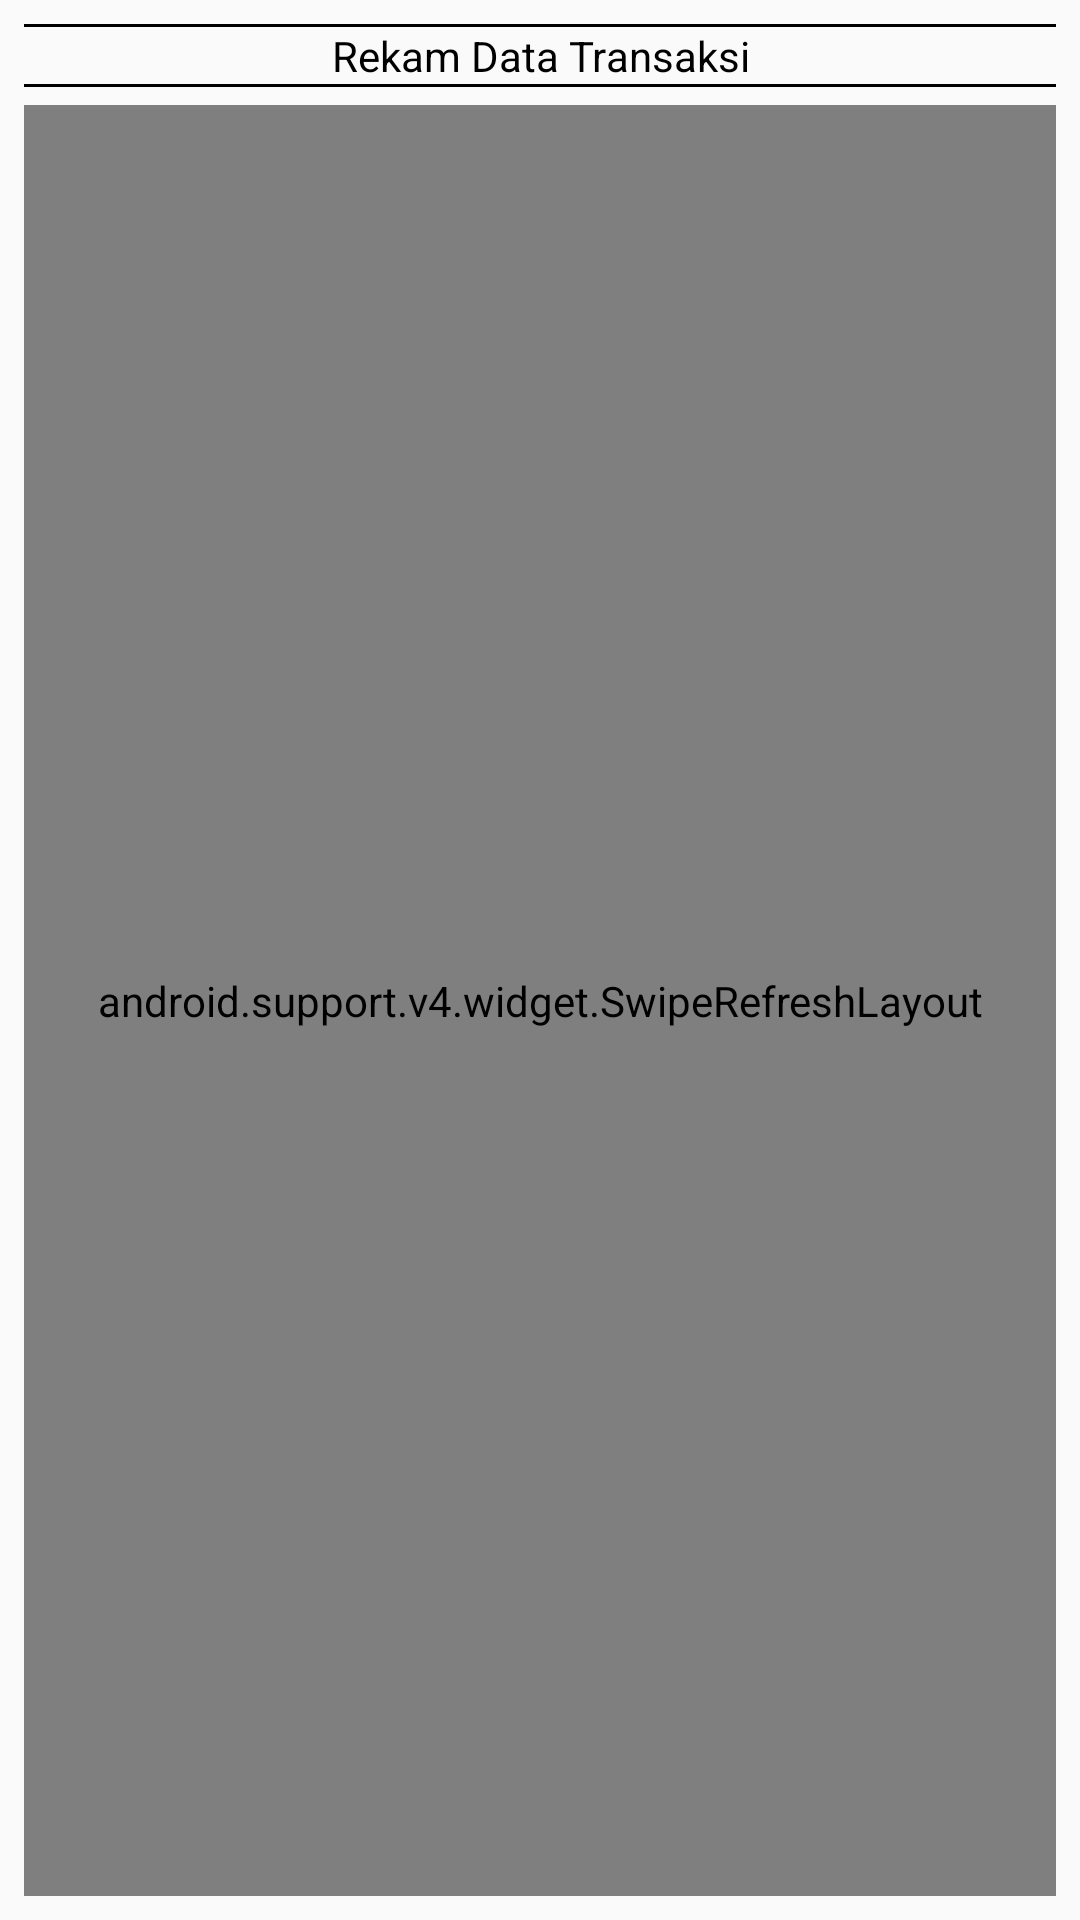

Android layout source for this screen:
<!-- AndroidManifest.xml: application theme AppTheme -->
<!-- res/layout/activity_recordtransaksi.xml -->
<?xml version="1.0" encoding="utf-8"?>
<LinearLayout xmlns:android="http://schemas.android.com/apk/res/android"
    xmlns:app="http://schemas.android.com/apk/res-auto"
    xmlns:tools="http://schemas.android.com/tools"
    android:layout_width="match_parent"
    android:layout_height="match_parent"
    android:orientation="vertical">

    <LinearLayout
        android:layout_width="match_parent"
        android:layout_height="match_parent"
        android:padding="8dp"
        android:orientation="vertical">
        <LinearLayout
            android:layout_width="match_parent"
            android:layout_height="wrap_content"
            android:layout_marginBottom="6dp"
            android:orientation="vertical">
            <View
                android:layout_width="match_parent"
                android:layout_height="1dp"
                android:background="#000"/>
            <TextView
                android:layout_width="match_parent"
                android:layout_height="wrap_content"
                android:gravity="center"
                android:textColor="#000"
                android:text="Rekam Data Transaksi"/>
            <View
                android:layout_width="match_parent"
                android:layout_height="1dp"
                android:background="#000"/>
        </LinearLayout>
        <FrameLayout
            android:layout_width="match_parent"
            android:layout_height="match_parent">
            <android.support.v4.widget.SwipeRefreshLayout
                xmlns:android="http://schemas.android.com/apk/res/android"
                android:id="@+id/swipeRecTrans"
                android:layout_width="match_parent"
                android:layout_height="match_parent">
                <android.support.v7.widget.RecyclerView
                    android:layout_width="match_parent"
                    android:layout_height="match_parent"
                    android:id="@+id/recTransaksiToko"/>
            </android.support.v4.widget.SwipeRefreshLayout>
        </FrameLayout>
    </LinearLayout>
</LinearLayout>
<!-- resources referenced by this layout -->
<resources>
  <style name="AppTheme" parent="Theme.AppCompat.Light.DarkActionBar">
          
          <item name="colorPrimary">@color/colorPrimary</item>
          <item name="colorPrimaryDark">@color/colorPrimaryDark</item>
          <item name="colorAccent">@color/colorAccent</item>
          <item name="android:windowContentOverlay">@null</item>
      </style>
  <color name="colorPrimary">#008577</color>
  <color name="colorPrimaryDark">#00574B</color>
  <color name="colorAccent">#D81B60</color>
</resources>
